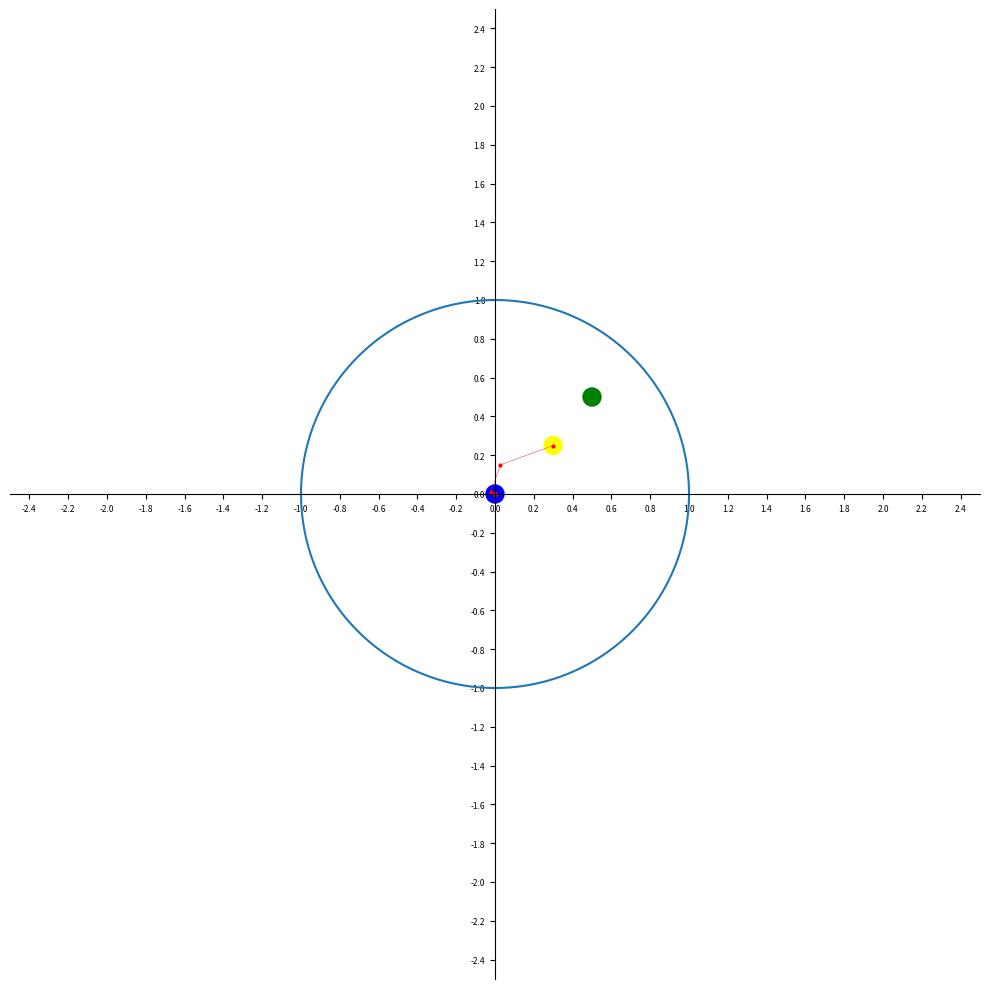

Reproduce this figure in Python.
import sys
import numpy as np
import matplotlib.pyplot as plt
import matplotlib.patches as patches
from pprint import pprint


PLOT_LIMIT = 2.5
NUM_ITERATIONS = 100
FIG_SIZE = (10, 10)


class MainMap():

    @classmethod
    def settings(cls, fig_size, plot_limit):
        # set the plot outline, including axes going through the origin
        cls.fig, cls.ax = plt.subplots(figsize=fig_size)
        cls.ax.set_xlim(-PLOT_LIMIT, PLOT_LIMIT)
        cls.ax.set_ylim(-PLOT_LIMIT, PLOT_LIMIT)
        cls.ax.set_aspect(1)
        tick_range = np.arange(round(-plot_limit + (10*plot_limit % 2)/10, 1), plot_limit + 0.1, step=0.2)
        cls.ax.set_xticks(tick_range)
        cls.ax.set_yticks(tick_range)
        cls.ax.tick_params(axis='both', which='major', labelsize=6)
        cls.ax.spines['left'].set_position('zero')
        cls.ax.spines['right'].set_color('none')
        cls.ax.spines['bottom'].set_position('zero')
        cls.ax.spines['top'].set_color('none')

        # plot unit circle
        c_real, c_imag = zip(*1*cls.unit_circle())
        cls.ax.plot(c_real, c_imag)
    
    def get_ax(cls):
        return cls.ax

    @staticmethod
    def plot():
        plt.tight_layout()
        plt.show()

    @staticmethod
    def unit_circle():
        radians = np.linspace(-np.pi, np.pi, 1000)
        circle = np.exp(1j * radians)
        return np.column_stack((circle.real, circle.imag))


class PlotJuliaSets(MainMap):

    def __init__(self, tolerance=0):

        # self.fig = fig
        # self.ax = ax
        self.current_object = None
        self.currently_dragging = False

        self.point = patches.Circle((0.5, 0.5), 0.05, fc='g', alpha=1)
        self.ax.add_patch(self.point)
        self.point.set_picker(tolerance)
        cv_point = self.point.figure.canvas
        cv_point.mpl_connect('button_release_event', self.on_release)
        cv_point.mpl_connect('pick_event', self.on_pick)
        cv_point.mpl_connect('motion_notify_event', self.on_motion)


    def on_release(self, event):
        self.current_object = None
        self.currently_dragging = False

    def on_pick(self, event):
        self.currently_dragging = True
        self.current_object = event.artist

    def on_motion(self, event):
        if not self.currently_dragging:
            return
        if self.current_object == None:
            return

        self.current_object.center = event.xdata, event.ydata
        self.point.figure.canvas.draw()


class PlotMandelbrotPoints(MainMap):

    def __init__(self, start_point, num_iterations, tolerance=0):

        # self.fig = fig
        # self.ax = ax
        self.num_iterations = num_iterations
        self.current_object = None
        self.currently_dragging = False
        self.plot_types = ['-o', 'o']
        self.plot_type = 0
        self.fig.canvas.mpl_connect('key_press_event', self.on_key)

        # define a complex constant to be used in complex function
        # this point is blue and can be moved interactively. Initial value is
        # the origin
        self.constant = patches.Circle((0, 0), 0.05, fc='b', alpha=1,
            gid='constant')
        self.ax.add_patch(self.constant)
        self.constant.set_picker(tolerance)
        cv_constant = self.constant.figure.canvas
        cv_constant.mpl_connect('button_release_event', self.on_release)
        cv_constant.mpl_connect('pick_event', self.on_pick)
        cv_constant.mpl_connect('motion_notify_event', self.on_motion)

        # define a starting point in complex plane
        # this point is yellow and can be move interactively
        self.point = patches.Circle((start_point.real, start_point.imag),
            0.05, fc='yellow', alpha=1, gid='point')
        self.ax.add_patch(self.point)
        self.point.set_picker(tolerance)
        cv_point = self.point.figure.canvas
        cv_point.mpl_connect('button_release_event', self.on_release)
        cv_point.mpl_connect('pick_event', self.on_pick)
        cv_point.mpl_connect('motion_notify_event', self.on_motion)

        self.plot_mandelbrot_points()

    def plot_mandelbrot_points(self):
        c_constant = complex(self.constant.center[0], self.constant.center[1])
        c = complex(self.point.center[0], self.point.center[1])
        c_numbers = np.array(c)
        for _ in range(self.num_iterations):
            c = c**2 + c_constant
            c_numbers = np.append(c_numbers, c)

        self.function_plot, = self.ax.plot(c_numbers.real, c_numbers.imag,
            self.plot_types[self.plot_type], color='r', lw=0.3, markersize=2)


    def on_release(self, event):
        self.current_object = None
        self.currently_dragging = False

    def on_pick(self, event):
        self.currently_dragging = True
        self.current_object = event.artist

    def on_motion(self, event):
        if not self.currently_dragging:
            return
        if self.current_object == None:
            return

        self.current_object.center = event.xdata, event.ydata
        self.remove_function_from_plot()
        self.plot_mandelbrot_points()
        self.point.figure.canvas.draw()

    def remove_function_from_plot(self):
        try:
            self.function_plot.remove()
        except ValueError:
            pass

    def on_key(self, event):
        # with 'space' toggle between just points or points connected with
        # lines
        if event.key == ' ':
            self.plot_type = (self.plot_type + 1) % 2
            self.remove_function_from_plot()
            self.plot_mandelbrot_points()
            self.point.figure.canvas.draw()


def main(start_point):

    MainMap.settings(FIG_SIZE, PLOT_LIMIT)
    pmp = PlotMandelbrotPoints(start_point, NUM_ITERATIONS)  #pylint: disable=unused-variable
    pjs = PlotJuliaSets()  #pylint: disable=unused-variable
    MainMap.plot()

if __name__ == "__main__":
    # a good example for constant = 0.3 + 0.25j
    try:
        start_point = complex(sys.argv[1])
    except IndexError:
        start_point= 0.3 + 0.25j

    main(start_point)
